The GitHub repository 123675/data contains a labelled image folder "aurora_train" with 5 categories: drapery aurora, hotspot aurora, multiple arcs aurora, radial aurora, single arc aurora. Examples follow, each with its label.

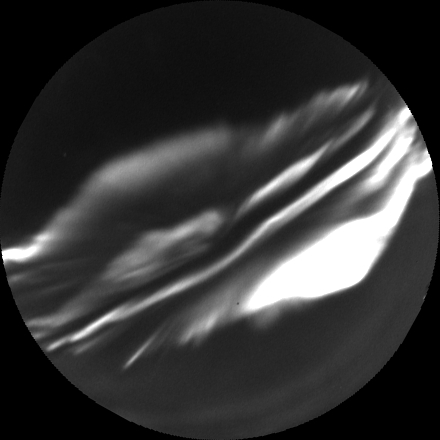
Label: multiple arcs aurora

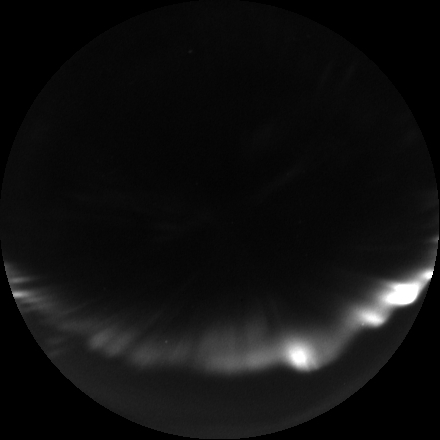
Label: single arc aurora

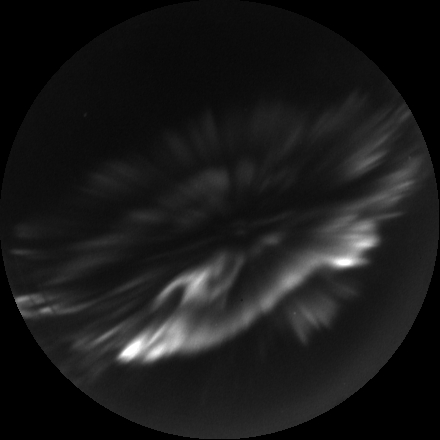
Label: hotspot aurora

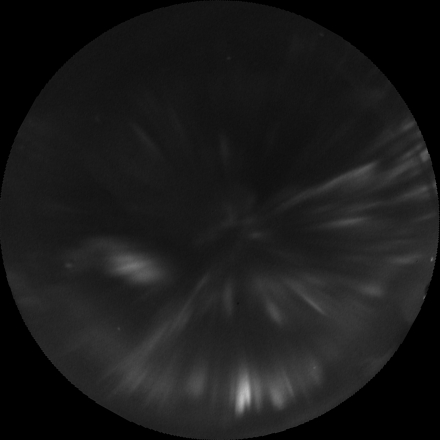
Label: radial aurora

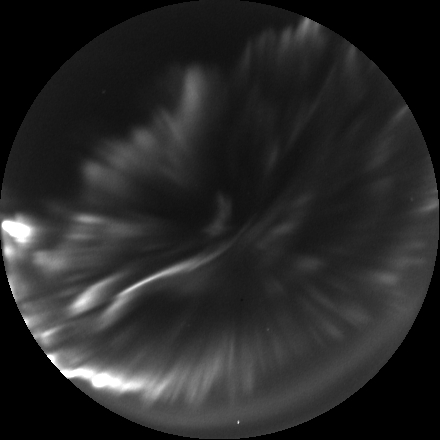
Label: radial aurora

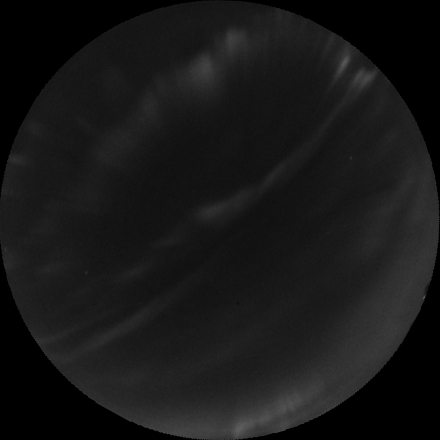
Label: drapery aurora
